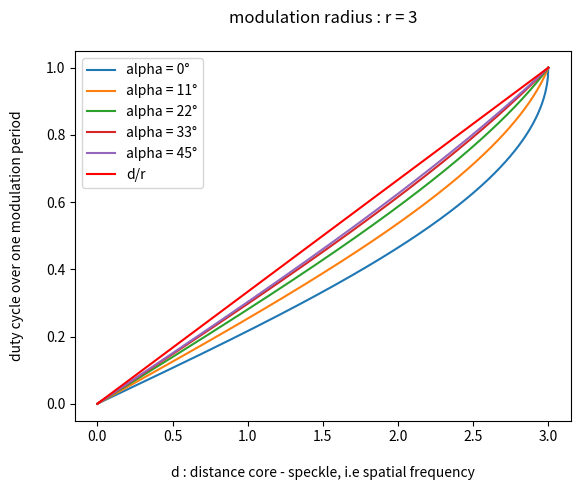

This figure's Python source:
# -*- coding: utf-8 -*-
"""
Created on Thu Nov 14 15:20:15 2024

[redacted]
"""

import numpy as np
import matplotlib.pyplot as plt

r = 3.
d = np.linspace(0., r, 1000)
alpha = np.linspace(0., 45., 5) # [°]
alpha = alpha 


plt.figure(1)

for alpha in alpha:
    alpha = np.deg2rad(alpha)
    sensitivity = 4 * (np.arcsin(d*np.sin(alpha)/r) + np.arcsin(d*np.cos(alpha)/r))
    sensitivity = sensitivity / (2*np.pi)
    plt.plot(d, sensitivity, label='alpha = '+str(int(np.rad2deg(alpha)))+'°')
    
plt.plot(d, d/r, 'r', label='d/r')
plt.xlabel('\nd : distance core - speckle, i.e spatial frequency')
plt.ylabel('duty cycle over one modulation period\n')
plt.legend()
plt.title('modulation radius : r = '+str(int(r))+'\n')